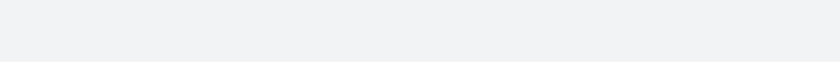
t = 0.00 s
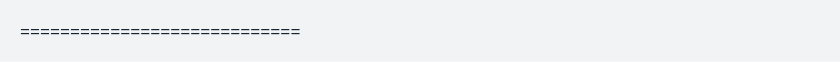
t = 1.65 s
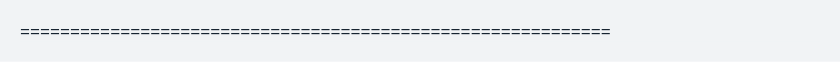
t = 3.29 s
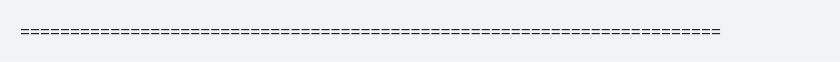
t = 4.94 s
t = 6.59 s: frame unchanged from t = 4.94 s, image omitted
t = 8.23 s: frame unchanged from t = 4.94 s, image omitted

The animated SVG that drew these frames (rendered in a browser with its animation timeline set to each time). Animation: 1 CSS @keyframes rule; one cycle of 9.88 s, repeats indefinitely.

<svg xmlns="http://www.w3.org/2000/svg" xmlns:xlink="http://www.w3.org/1999/xlink" width="840" height="61.709999999999994"><rect width="840" height="61.709999999999994" rx="0" ry="0" class="a"></rect><svg height="21.709999999999997" viewBox="0 0 80 2.171" width="800" x="20" xmlns="http://www.w3.org/2000/svg" xmlns:xlink="http://www.w3.org/1999/xlink" y="20"><style>.a{fill:rgb(241,243,245)}.b{font-family:'Fira Code',Monaco,Consolas,Menlo,'Bitstream Vera Sans Mono','Powerline Symbols',monospace}.c{fill:rgb(23,36,49);white-space:pre}.d{fill:transparent}.f{animation-duration:9.87783999997191s;animation-iteration-count:infinite;animation-name:e;animation-timing-function:steps(1,end)}@keyframes e{0%{transform:translateX(-0px)}1%{transform:translateX(-80px)}2.5%{transform:translateX(-160px)}4.2%{transform:translateX(-240px)}5.7%{transform:translateX(-320px)}7.3%{transform:translateX(-400px)}8.9%{transform:translateX(-480px)}10.5%{transform:translateX(-560px)}12%{transform:translateX(-640px)}13.6%{transform:translateX(-720px)}15.2%{transform:translateX(-800px)}16.8%{transform:translateX(-880px)}18.3%{transform:translateX(-960px)}19.9%{transform:translateX(-1040px)}21.5%{transform:translateX(-1120px)}23.1%{transform:translateX(-1200px)}24.6%{transform:translateX(-1280px)}26.2%{transform:translateX(-1360px)}27.7%{transform:translateX(-1440px)}29.3%{transform:translateX(-1520px)}30.8%{transform:translateX(-1600px)}32.4%{transform:translateX(-1680px)}33.9%{transform:translateX(-1760px)}35.5%{transform:translateX(-1840px)}37.1%{transform:translateX(-1920px)}38.6%{transform:translateX(-2000px)}38.6%{transform:translateX(-2080px)}38.6%{transform:translateX(-2160px)}100%{transform:translateX(-2240px)}}</style><g font-family="&#x27;Fira Code&#x27;,Monaco,Consolas,Menlo,&#x27;Bitstream Vera Sans Mono&#x27;,&#x27;Powerline Symbols&#x27;,monospace" font-size="1.67" class="b"><defs><symbol id="1"><text font-size="1.67" x="0" y="1.67" class="c">======================================================================</text></symbol><symbol id="a"><rect height="1" width="80" x="0" y="0" class="d"></rect></symbol></defs><rect height="2.171" width="80" class="a"></rect><g class="f"><svg x="0" y="0" width="2320"><svg x="0"><use xlink:href="#a"></use></svg><svg x="80"><use xlink:href="#a"></use><text font-size="1.67" x="0" y="1.67" class="c">===</text></svg><svg x="160"><use xlink:href="#a"></use><text font-size="1.67" x="0" y="1.67" class="c">======</text></svg><svg x="240"><use xlink:href="#a"></use><text font-size="1.67" x="0" y="1.67" class="c">========</text></svg><svg x="320"><use xlink:href="#a"></use><text font-size="1.67" x="0" y="1.67" class="c">===========</text></svg><svg x="400"><use xlink:href="#a"></use><text font-size="1.67" x="0" y="1.67" class="c">==============</text></svg><svg x="480"><use xlink:href="#a"></use><text font-size="1.67" x="0" y="1.67" class="c">=================</text></svg><svg x="560"><use xlink:href="#a"></use><text font-size="1.67" x="0" y="1.67" class="c">====================</text></svg><svg x="640"><use xlink:href="#a"></use><text font-size="1.67" x="0" y="1.67" class="c">======================</text></svg><svg x="720"><use xlink:href="#a"></use><text font-size="1.67" x="0" y="1.67" class="c">=========================</text></svg><svg x="800"><use xlink:href="#a"></use><text font-size="1.67" x="0" y="1.67" class="c">============================</text></svg><svg x="880"><use xlink:href="#a"></use><text font-size="1.67" x="0" y="1.67" class="c">===============================</text></svg><svg x="960"><use xlink:href="#a"></use><text font-size="1.67" x="0" y="1.67" class="c">==================================</text></svg><svg x="1040"><use xlink:href="#a"></use><text font-size="1.67" x="0" y="1.67" class="c">====================================</text></svg><svg x="1120"><use xlink:href="#a"></use><text font-size="1.67" x="0" y="1.67" class="c">=======================================</text></svg><svg x="1200"><use xlink:href="#a"></use><text font-size="1.67" x="0" y="1.67" class="c">==========================================</text></svg><svg x="1280"><use xlink:href="#a"></use><text font-size="1.67" x="0" y="1.67" class="c">=============================================</text></svg><svg x="1360"><use xlink:href="#a"></use><text font-size="1.67" x="0" y="1.67" class="c">================================================</text></svg><svg x="1440"><use xlink:href="#a"></use><text font-size="1.67" x="0" y="1.67" class="c">==================================================</text></svg><svg x="1520"><use xlink:href="#a"></use><text font-size="1.67" x="0" y="1.67" class="c">=====================================================</text></svg><svg x="1600"><use xlink:href="#a"></use><text font-size="1.67" x="0" y="1.67" class="c">========================================================</text></svg><svg x="1680"><use xlink:href="#a"></use><text font-size="1.67" x="0" y="1.67" class="c">===========================================================</text></svg><svg x="1760"><use xlink:href="#a"></use><text font-size="1.67" x="0" y="1.67" class="c">==============================================================</text></svg><svg x="1840"><use xlink:href="#a"></use><text font-size="1.67" x="0" y="1.67" class="c">================================================================</text></svg><svg x="1920"><use xlink:href="#a"></use><text font-size="1.67" x="0" y="1.67" class="c">===================================================================</text></svg><svg x="2000"><use xlink:href="#a"></use><use xlink:href="#1" y="0"></use></svg><svg x="2080"><use xlink:href="#a"></use><use xlink:href="#1" y="0"></use></svg><svg x="2160"><use xlink:href="#a"></use><use xlink:href="#1" y="0"></use></svg><svg x="2240"><use xlink:href="#a"></use><use xlink:href="#1" y="0"></use></svg></svg></g></g></svg></svg>
